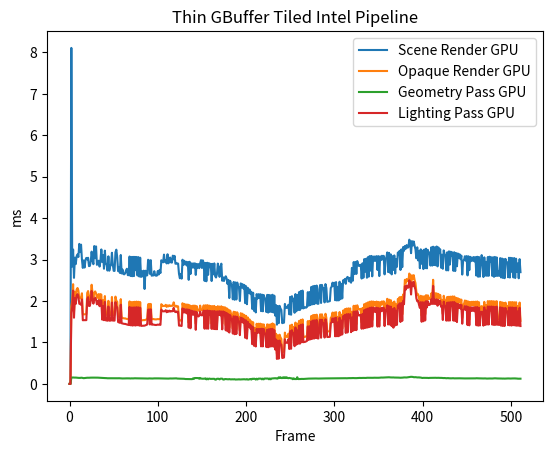

The script that saved this image:
import matplotlib.pyplot as plt
import numpy as np

Scene_Render_cpu = [
	0.000000,
	3.531400,
	0.518300,
	0.459100,
	1.210400,
	0.406400,
	0.449100,
	0.282300,
	0.641300,
	0.344500,
	0.447900,
	0.439800,
	0.391000,
	0.421400,
	0.384500,
	0.373900,
	0.269900,
	0.304100,
	0.387800,
	0.430100,
	0.390500,
	0.262400,
	0.278900,
	0.287200,
	0.256600,
	0.279300,
	0.371500,
	0.413800,
	0.268400,
	0.390000,
	0.261100,
	0.275900,
	0.395000,
	0.274600,
	0.330000,
	0.267300,
	0.318700,
	0.311400,
	0.407600,
	0.286000,
	0.248000,
	0.307800,
	0.415700,
	0.363700,
	0.391800,
	0.399900,
	0.261600,
	0.320300,
	0.396900,
	0.408500,
	0.280500,
	0.300000,
	0.401000,
	0.426700,
	0.378900,
	0.427400,
	0.431800,
	0.357500,
	0.402700,
	0.291800,
	0.301200,
	0.309200,
	0.298800,
	0.440300,
	0.449800,
	0.294300,
	0.400100,
	0.326500,
	0.267900,
	0.226200,
	0.265200,
	0.260100,
	0.272900,
	0.264800,
	0.260300,
	0.238900,
	0.222500,
	0.249200,
	0.243000,
	0.279400,
	0.417300,
	0.275000,
	0.293800,
	0.293900,
	0.494700,
	0.399500,
	0.294100,
	0.485900,
	0.346000,
	0.344000,
	0.307100,
	0.367600,
	0.368700,
	0.430000,
	0.389100,
	0.296700,
	0.285000,
	0.269400,
	0.303200,
	0.298500,
	0.279300,
	0.376300,
	0.352700,
	0.348400,
	0.495200,
	0.508000,
	0.370300,
	0.454800,
	0.494500,
	0.352300,
	0.312700,
	0.295600,
	0.307700,
	0.342900,
	0.273900,
	0.286600,
	0.306600,
	0.342000,
	0.296600,
	0.305200,
	0.295600,
	0.301000,
	0.321200,
	0.316100,
	0.312800,
	0.305600,
	0.307400,
	0.287200,
	0.273900,
	0.263800,
	0.234900,
	0.238300,
	0.231700,
	0.307800,
	0.244500,
	0.275600,
	0.235800,
	0.234800,
	0.240200,
	0.240900,
	0.232500,
	0.243700,
	0.225000,
	0.225000,
	0.214300,
	0.263400,
	0.273000,
	0.307300,
	0.261500,
	0.309700,
	0.272700,
	0.271000,
	0.259300,
	0.267800,
	0.257000,
	0.233000,
	0.245500,
	0.232900,
	0.217900,
	0.356100,
	0.290200,
	0.244600,
	0.241600,
	0.228000,
	0.241700,
	0.256000,
	0.263000,
	0.263100,
	0.241800,
	0.253100,
	0.247000,
	0.309400,
	0.249800,
	0.263000,
	0.249600,
	0.249400,
	0.247800,
	0.245900,
	0.225300,
	0.247400,
	0.238000,
	0.235800,
	0.254100,
	0.241500,
	0.299400,
	0.253500,
	0.271700,
	0.247000,
	0.251500,
	0.244700,
	0.254800,
	0.274900,
	0.259000,
	0.258800,
	0.241700,
	0.235400,
	0.240100,
	0.310900,
	0.260300,
	0.247500,
	0.242600,
	0.243700,
	0.219800,
	0.236400,
	0.263700,
	0.268700,
	0.234000,
	0.237600,
	0.256900,
	0.276400,
	0.274200,
	0.251200,
	0.273700,
	0.266700,
	0.248000,
	0.244300,
	0.253800,
	0.220300,
	0.214900,
	0.226400,
	0.220800,
	0.289000,
	0.267200,
	0.256300,
	0.238900,
	0.250300,
	0.246600,
	0.267600,
	0.259300,
	0.257700,
	0.261500,
	0.253900,
	0.243100,
	0.270700,
	0.297900,
	0.268700,
	0.234800,
	0.235900,
	0.255300,
	0.249900,
	0.261500,
	0.421900,
	0.440800,
	0.417400,
	0.274900,
	0.291200,
	0.315100,
	0.295500,
	0.413900,
	0.260800,
	0.283800,
	0.232100,
	0.225500,
	0.273700,
	0.370700,
	0.245400,
	0.241600,
	0.269800,
	0.307200,
	0.253100,
	0.263800,
	0.250800,
	0.295800,
	0.253000,
	0.259600,
	0.321200,
	0.448000,
	0.480100,
	0.327900,
	0.294400,
	0.347000,
	0.264900,
	0.291300,
	0.274300,
	0.294700,
	0.265000,
	0.255600,
	0.246500,
	0.256000,
	0.249800,
	0.267100,
	0.230400,
	0.322100,
	0.320200,
	0.266600,
	0.274000,
	0.274700,
	0.297200,
	0.288800,
	0.293700,
	0.269000,
	0.272100,
	0.301600,
	0.263500,
	0.317700,
	0.282900,
	0.291300,
	0.288100,
	0.248500,
	0.234300,
	0.277200,
	0.274000,
	0.270100,
	0.282600,
	0.255500,
	0.231800,
	0.255800,
	0.306100,
	0.332100,
	0.261100,
	0.266300,
	0.240200,
	0.255100,
	0.282400,
	0.263800,
	0.239300,
	0.219000,
	0.246000,
	0.255900,
	0.305400,
	0.277100,
	0.273700,
	0.252900,
	0.226800,
	0.226200,
	0.238800,
	0.229000,
	0.236900,
	0.256500,
	0.252200,
	0.254300,
	0.268900,
	0.276800,
	0.259200,
	0.256300,
	0.228900,
	0.232000,
	0.265400,
	0.250000,
	0.242000,
	0.251100,
	0.204500,
	0.241700,
	0.232500,
	0.300500,
	0.309100,
	0.252800,
	0.248800,
	0.255700,
	0.233600,
	0.222600,
	0.244000,
	0.246000,
	0.224000,
	0.242300,
	0.250800,
	0.238000,
	0.291300,
	0.306600,
	0.329400,
	0.266100,
	0.243700,
	0.265000,
	0.251200,
	0.250600,
	0.242300,
	0.256400,
	0.249400,
	0.251900,
	0.248400,
	0.283300,
	0.236100,
	0.250100,
	0.243200,
	0.290100,
	0.260300,
	0.244200,
	0.250200,
	0.251000,
	0.234500,
	0.233600,
	0.229900,
	0.259300,
	0.294200,
	0.266400,
	0.270900,
	0.241800,
	0.222200,
	0.261800,
	0.251300,
	0.253900,
	0.256300,
	0.239500,
	0.239000,
	0.239900,
	0.254800,
	0.307700,
	0.266000,
	0.286700,
	0.238500,
	0.264000,
	0.239600,
	0.252200,
	0.243500,
	0.245200,
	0.256300,
	0.242700,
	0.238000,
	0.317900,
	0.264900,
	0.256600,
	0.234200,
	0.242900,
	0.210700,
	0.483800,
	0.247600,
	0.241700,
	0.238100,
	0.254900,
	0.237800,
	0.240000,
	0.276400,
	0.303200,
	0.263400,
	0.238800,
	0.263500,
	0.261500,
	0.250800,
	0.267800,
	0.261900,
	0.270000,
	0.216400,
	0.253200,
	0.313000,
	0.270900,
	0.278800,
	0.232600,
	0.235200,
	0.251700,
	0.227300,
	0.235500,
	0.243100,
	0.250200,
	0.237100,
	0.240900,
	0.238400,
	0.287800,
	0.272400,
	0.248800,
	0.270200,
	0.237200,
	0.269700,
	0.252800,
	0.242000,
	0.227500,
	0.245100,
	0.237700,
	0.239000,
	0.220300,
	0.306900,
	0.272800,
	0.272300,
	0.247200,
	0.247500,
	0.261000,
	0.279900,
	0.264800,
	0.259200,
	0.265700,
	0.260300,
	0.253600,
	0.286600,
	0.313800,
	0.267400,
	0.270000,
	0.247300,
	0.244500,
	0.237900,
	0.237800,
	0.256300,
	0.242700,
	0.249500,
	0.232100,
	0.319600,
	0.282400,
	0.275700,
	0.295500,
	0.299700,
	0.296200,
	0.298100,
	0.282000,
	0.285000,
	0.259500,
	0.274200,
	0.287700,
	0.275700,
	0.311900,
	0.253800,
	0.250200,
	0.233200,
	0.235700,
	0.233000,
	0.230000,
	0.261900,
	0.238700,
	0.251400,
	0.260000,
	0.219100,
	0.274300,
	0.275300,
	0.264800,
	0.241700,
	]
Scene_Render_gpu = [
	0.000000,
	0.000000,
	8.109568,
	2.833856,
	3.243392,
	2.560352,
	3.046464,
	2.891872,
	3.081472,
	3.125792,
	3.063904,
	3.379776,
	3.181952,
	3.361184,
	3.005280,
	2.800608,
	2.980768,
	2.808672,
	2.987456,
	3.041472,
	3.005184,
	3.044576,
	2.842464,
	2.849920,
	2.954528,
	3.192672,
	2.993824,
	2.889440,
	3.327392,
	3.034240,
	3.318368,
	2.874592,
	2.949600,
	2.973920,
	2.832224,
	2.968768,
	3.245952,
	2.942944,
	3.113248,
	2.779872,
	3.216352,
	2.915392,
	2.873344,
	2.736416,
	3.079680,
	2.732832,
	2.834848,
	2.877984,
	3.165408,
	2.875136,
	2.729312,
	2.726944,
	3.178368,
	3.240672,
	3.054976,
	2.722368,
	2.808448,
	2.680032,
	3.112032,
	2.666272,
	2.761280,
	2.651872,
	2.645472,
	2.670752,
	2.741376,
	2.779648,
	2.625952,
	2.625088,
	3.074880,
	2.604512,
	3.064512,
	2.599584,
	3.066624,
	2.603104,
	3.065888,
	2.745504,
	3.064288,
	2.615904,
	3.060640,
	2.591840,
	3.047072,
	2.581984,
	2.720192,
	2.594432,
	2.733184,
	2.291200,
	2.731488,
	2.619584,
	2.620832,
	2.996608,
	2.978656,
	2.657504,
	2.987168,
	2.611840,
	2.619008,
	2.617600,
	2.721216,
	2.621152,
	2.612032,
	2.615488,
	2.726816,
	2.639296,
	2.752320,
	2.676416,
	2.985056,
	2.952256,
	2.934560,
	3.120864,
	2.944768,
	2.982336,
	2.907968,
	3.129408,
	2.910336,
	2.955136,
	3.050944,
	2.932448,
	2.928448,
	3.096512,
	3.008608,
	3.090944,
	2.900064,
	2.919200,
	2.899040,
	2.905120,
	2.657792,
	2.549152,
	2.655488,
	2.541856,
	2.997568,
	2.876288,
	2.972064,
	2.881408,
	2.949728,
	2.854752,
	2.940864,
	2.511744,
	2.947744,
	2.652128,
	2.908704,
	2.805600,
	2.910560,
	2.804736,
	2.910848,
	2.631008,
	2.896128,
	2.803360,
	2.892672,
	2.793536,
	2.909856,
	2.988288,
	2.798944,
	2.982784,
	2.916800,
	2.486624,
	2.920160,
	2.477184,
	2.924512,
	2.632320,
	2.914272,
	2.816736,
	2.899584,
	2.483296,
	2.897824,
	2.643680,
	2.909344,
	2.598912,
	2.568896,
	2.648672,
	2.903744,
	2.817472,
	2.583616,
	2.811008,
	2.901824,
	2.490240,
	2.572416,
	2.484096,
	2.564960,
	2.597408,
	2.543072,
	2.411648,
	2.510560,
	2.072256,
	2.488288,
	2.394592,
	2.390784,
	2.042560,
	2.460640,
	2.031648,
	2.449088,
	2.038464,
	2.446176,
	2.355936,
	2.329472,
	2.000192,
	2.425888,
	2.329152,
	2.409024,
	2.303360,
	2.389408,
	1.950272,
	2.357920,
	1.923936,
	2.318688,
	2.201632,
	2.280608,
	2.167680,
	2.224768,
	1.810976,
	2.200512,
	1.764000,
	2.065120,
	1.725792,
	2.166688,
	2.060096,
	2.166080,
	2.080704,
	2.165728,
	1.757376,
	2.155712,
	1.753216,
	2.147392,
	2.078336,
	2.057504,
	1.735328,
	2.149376,
	1.721664,
	2.147776,
	1.740544,
	2.139328,
	1.737472,
	2.152256,
	1.723680,
	2.130272,
	1.650176,
	1.902240,
	1.430528,
	1.879328,
	1.466048,
	1.884672,
	1.820032,
	1.786208,
	1.466080,
	1.492544,
	1.478400,
	1.931104,
	1.832096,
	1.851840,
	1.841728,
	1.909632,
	1.679456,
	2.101888,
	1.669536,
	2.116864,
	2.020352,
	2.056448,
	1.716896,
	2.168320,
	1.753120,
	2.147680,
	1.784416,
	2.213920,
	1.782752,
	2.242016,
	1.821664,
	2.252352,
	1.822976,
	1.840288,
	1.850208,
	1.840224,
	1.855776,
	2.214080,
	1.888000,
	2.217984,
	1.903040,
	2.342272,
	1.920800,
	2.361120,
	1.925440,
	2.366048,
	1.944288,
	2.373728,
	1.934336,
	1.934688,
	2.285280,
	2.388032,
	1.953248,
	2.389920,
	2.303584,
	2.310432,
	1.967488,
	2.408448,
	2.314208,
	1.980800,
	1.986560,
	1.990240,
	1.999200,
	2.315232,
	2.344416,
	2.443776,
	2.361440,
	2.441984,
	2.020224,
	2.457792,
	2.012992,
	2.342944,
	2.016288,
	2.466240,
	2.044896,
	2.415680,
	2.064256,
	2.502080,
	2.451200,
	2.534016,
	2.416384,
	2.554016,
	2.583424,
	2.557472,
	2.471936,
	2.560416,
	2.443520,
	2.800512,
	2.490592,
	2.941248,
	2.653504,
	2.944160,
	2.654944,
	2.965888,
	2.889312,
	2.846432,
	2.873344,
	2.873952,
	2.543456,
	2.912192,
	2.562464,
	3.013728,
	2.709632,
	3.020224,
	2.562688,
	3.057696,
	2.587456,
	3.084992,
	2.733600,
	3.089152,
	2.597120,
	3.075360,
	2.966880,
	3.077536,
	2.969536,
	3.083488,
	2.748608,
	3.083776,
	2.603168,
	3.076096,
	2.989280,
	3.093408,
	3.003456,
	3.091712,
	2.644416,
	3.025152,
	3.048544,
	3.173568,
	2.699680,
	3.163776,
	2.684928,
	3.126592,
	2.643936,
	3.083520,
	2.750848,
	3.101312,
	2.665440,
	3.009888,
	2.827072,
	3.170848,
	3.110240,
	3.211456,
	2.750656,
	3.246624,
	2.817952,
	3.302496,
	3.211360,
	3.329984,
	3.262336,
	3.351424,
	3.287680,
	3.301120,
	3.482048,
	3.416128,
	3.155744,
	3.446688,
	3.342592,
	3.438464,
	3.335648,
	3.248512,
	3.032032,
	3.297312,
	2.982144,
	3.211808,
	2.792416,
	3.248320,
	2.900832,
	3.214848,
	2.771488,
	3.243136,
	2.794560,
	3.263904,
	2.790464,
	3.235392,
	3.148864,
	3.170304,
	2.856288,
	3.298336,
	2.856512,
	3.311904,
	2.868608,
	3.295808,
	2.864640,
	3.316672,
	2.836928,
	3.294496,
	3.157280,
	3.250816,
	2.804736,
	3.118912,
	2.779264,
	3.222624,
	3.133184,
	3.103584,
	2.741952,
	3.176864,
	2.739552,
	3.199744,
	2.880992,
	3.190336,
	3.096640,
	3.174400,
	2.729472,
	3.177216,
	2.724224,
	3.158528,
	2.839424,
	3.148000,
	3.036992,
	3.130432,
	3.010112,
	3.096320,
	2.639584,
	2.975168,
	2.984480,
	3.082080,
	2.973632,
	3.084864,
	2.619136,
	3.080864,
	2.745728,
	3.067072,
	2.962240,
	3.052384,
	2.973376,
	3.063424,
	2.955360,
	3.059744,
	2.614624,
	3.069408,
	2.586528,
	3.062016,
	2.590240,
	2.923040,
	3.108992,
	2.920448,
	2.580512,
	3.055200,
	2.614784,
	2.947136,
	2.608160,
	3.062112,
	2.609408,
	3.070400,
	2.957856,
	3.055520,
	2.607616,
	3.057664,
	2.584736,
	3.064960,
	2.603904,
	3.054240,
	2.607872,
	2.717536,
	2.607104,
	3.036128,
	2.569472,
	3.027680,
	2.559648,
	3.012256,
	2.551872,
	3.017312,
	2.922144,
	2.932000,
	2.574560,
	3.044832,
	2.567808,
	3.042784,
	2.707392,
	3.035808,
	2.569472,
	3.037184,
	2.556288,
	3.021536,
	2.700416,
	2.907296,
	2.549568,
	3.011488,
	2.697440,
	]
# Scene Render:
#	CPU TIME:	0.289954, 512
#	GPU TIME:	2.683750, 512
OPAQUE_cpu = [
	0.000000,
	0.085900,
	0.017400,
	0.017100,
	0.018300,
	0.016000,
	0.029300,
	0.018300,
	0.029200,
	0.027300,
	0.030800,
	0.029700,
	0.018800,
	0.030200,
	0.029000,
	0.019600,
	0.017600,
	0.019400,
	0.026900,
	0.026700,
	0.027800,
	0.017500,
	0.017200,
	0.017400,
	0.017700,
	0.024000,
	0.025400,
	0.028600,
	0.019100,
	0.027100,
	0.016900,
	0.017900,
	0.033900,
	0.019000,
	0.025700,
	0.018000,
	0.017400,
	0.018400,
	0.027100,
	0.022200,
	0.017100,
	0.025700,
	0.027500,
	0.028400,
	0.026600,
	0.026800,
	0.017600,
	0.018500,
	0.026700,
	0.025700,
	0.018600,
	0.017200,
	0.028100,
	0.027200,
	0.028200,
	0.029500,
	0.029200,
	0.030100,
	0.027400,
	0.019600,
	0.018400,
	0.017900,
	0.018900,
	0.028700,
	0.029100,
	0.018500,
	0.028700,
	0.020400,
	0.016200,
	0.015600,
	0.017600,
	0.016900,
	0.016800,
	0.018100,
	0.017100,
	0.015500,
	0.014600,
	0.016200,
	0.015600,
	0.018400,
	0.028300,
	0.019000,
	0.017800,
	0.018200,
	0.035500,
	0.027200,
	0.019800,
	0.032000,
	0.020400,
	0.020600,
	0.018100,
	0.020100,
	0.026500,
	0.031000,
	0.033800,
	0.019500,
	0.018300,
	0.017100,
	0.018600,
	0.019400,
	0.019300,
	0.020500,
	0.020700,
	0.023500,
	0.032400,
	0.034200,
	0.025200,
	0.028700,
	0.034200,
	0.020200,
	0.019800,
	0.018600,
	0.018500,
	0.018200,
	0.017400,
	0.018300,
	0.020600,
	0.021600,
	0.018700,
	0.020500,
	0.018700,
	0.019700,
	0.019600,
	0.021500,
	0.019800,
	0.019800,
	0.020600,
	0.018900,
	0.018200,
	0.017000,
	0.016400,
	0.015900,
	0.016000,
	0.019300,
	0.016500,
	0.021800,
	0.016300,
	0.016700,
	0.016000,
	0.016500,
	0.016000,
	0.015900,
	0.015700,
	0.015500,
	0.015400,
	0.017900,
	0.017400,
	0.020000,
	0.016400,
	0.020700,
	0.018000,
	0.019300,
	0.016600,
	0.016700,
	0.016900,
	0.015600,
	0.015100,
	0.018800,
	0.015500,
	0.021200,
	0.017200,
	0.015500,
	0.016700,
	0.015600,
	0.015800,
	0.016400,
	0.017800,
	0.016400,
	0.016700,
	0.016100,
	0.017200,
	0.020200,
	0.016700,
	0.017700,
	0.017000,
	0.016900,
	0.016700,
	0.016800,
	0.014500,
	0.016400,
	0.016700,
	0.016500,
	0.015800,
	0.017000,
	0.017100,
	0.016800,
	0.017100,
	0.017100,
	0.016900,
	0.016900,
	0.016100,
	0.017600,
	0.017600,
	0.017800,
	0.016200,
	0.016100,
	0.018100,
	0.017600,
	0.017800,
	0.016700,
	0.017000,
	0.015900,
	0.014700,
	0.016000,
	0.016800,
	0.017000,
	0.016200,
	0.015400,
	0.017300,
	0.017700,
	0.016900,
	0.016000,
	0.016700,
	0.016900,
	0.016300,
	0.017700,
	0.016300,
	0.015300,
	0.015300,
	0.015500,
	0.015000,
	0.019100,
	0.019500,
	0.015900,
	0.016200,
	0.016100,
	0.015700,
	0.016000,
	0.017300,
	0.018000,
	0.016900,
	0.016300,
	0.016500,
	0.018600,
	0.020600,
	0.016800,
	0.016100,
	0.016200,
	0.016100,
	0.016600,
	0.018200,
	0.030900,
	0.030300,
	0.029800,
	0.018000,
	0.019100,
	0.017800,
	0.020100,
	0.026500,
	0.017500,
	0.017700,
	0.016100,
	0.015000,
	0.018300,
	0.026200,
	0.016300,
	0.015900,
	0.016400,
	0.017800,
	0.016900,
	0.017500,
	0.016400,
	0.018600,
	0.016800,
	0.017700,
	0.021200,
	0.032500,
	0.029500,
	0.018500,
	0.017700,
	0.020800,
	0.017800,
	0.018100,
	0.017400,
	0.018800,
	0.017200,
	0.016600,
	0.017100,
	0.016300,
	0.017000,
	0.017200,
	0.015600,
	0.020300,
	0.019200,
	0.017300,
	0.017500,
	0.017000,
	0.017900,
	0.019400,
	0.019600,
	0.018600,
	0.017300,
	0.019800,
	0.017200,
	0.019600,
	0.017600,
	0.019200,
	0.019400,
	0.016300,
	0.015800,
	0.018600,
	0.018600,
	0.018000,
	0.018000,
	0.017100,
	0.016100,
	0.016200,
	0.020900,
	0.020200,
	0.017500,
	0.016600,
	0.016600,
	0.017000,
	0.018000,
	0.017300,
	0.015900,
	0.015500,
	0.016800,
	0.017100,
	0.022300,
	0.018600,
	0.018400,
	0.016600,
	0.015500,
	0.016500,
	0.015400,
	0.015100,
	0.016400,
	0.018500,
	0.016400,
	0.017400,
	0.017000,
	0.018500,
	0.017500,
	0.016800,
	0.016500,
	0.015500,
	0.016300,
	0.017000,
	0.017600,
	0.016300,
	0.014400,
	0.015900,
	0.015800,
	0.020400,
	0.020700,
	0.016800,
	0.016700,
	0.016400,
	0.016300,
	0.016300,
	0.016500,
	0.015800,
	0.015800,
	0.016600,
	0.016000,
	0.015900,
	0.018200,
	0.020500,
	0.020300,
	0.016700,
	0.015600,
	0.017000,
	0.017600,
	0.016400,
	0.015900,
	0.016200,
	0.017200,
	0.017000,
	0.016700,
	0.018000,
	0.017300,
	0.016800,
	0.016900,
	0.026400,
	0.017600,
	0.016300,
	0.017500,
	0.016000,
	0.016000,
	0.016000,
	0.015600,
	0.016400,
	0.018600,
	0.016700,
	0.017100,
	0.016000,
	0.015000,
	0.016700,
	0.015900,
	0.017200,
	0.018300,
	0.016300,
	0.015700,
	0.016800,
	0.017000,
	0.020300,
	0.016500,
	0.017700,
	0.016500,
	0.017700,
	0.017200,
	0.017200,
	0.016800,
	0.016400,
	0.016600,
	0.016900,
	0.017000,
	0.020200,
	0.017200,
	0.016800,
	0.015800,
	0.015700,
	0.014300,
	0.079900,
	0.016400,
	0.016300,
	0.016400,
	0.016500,
	0.015600,
	0.016000,
	0.018400,
	0.018500,
	0.016300,
	0.017200,
	0.017500,
	0.017300,
	0.017400,
	0.017400,
	0.018000,
	0.017800,
	0.015800,
	0.017600,
	0.018100,
	0.017200,
	0.018500,
	0.015400,
	0.016300,
	0.016700,
	0.015600,
	0.016200,
	0.016100,
	0.015700,
	0.016900,
	0.017500,
	0.016300,
	0.017200,
	0.018800,
	0.016700,
	0.017300,
	0.015900,
	0.018100,
	0.016800,
	0.015900,
	0.015400,
	0.017600,
	0.016400,
	0.015800,
	0.015300,
	0.019400,
	0.017000,
	0.017900,
	0.017400,
	0.016800,
	0.017300,
	0.018800,
	0.017800,
	0.016700,
	0.017800,
	0.016900,
	0.017300,
	0.018600,
	0.018100,
	0.017000,
	0.017400,
	0.016900,
	0.016900,
	0.016100,
	0.016400,
	0.016700,
	0.016200,
	0.016800,
	0.015300,
	0.020600,
	0.018100,
	0.017300,
	0.018500,
	0.018400,
	0.019800,
	0.020100,
	0.017100,
	0.017300,
	0.017000,
	0.017800,
	0.017600,
	0.019100,
	0.017200,
	0.017100,
	0.016500,
	0.016100,
	0.016000,
	0.016000,
	0.014700,
	0.016300,
	0.016100,
	0.016400,
	0.017100,
	0.016200,
	0.017000,
	0.018900,
	0.017200,
	0.016700,
	]
OPAQUE_gpu = [
	0.000000,
	0.000000,
	1.867424,
	2.014752,
	2.407296,
	1.750912,
	2.224096,
	2.084608,
	2.279104,
	2.314944,
	2.255552,
	2.080736,
	2.073344,
	2.058560,
	2.187520,
	1.678656,
	1.677888,
	1.680224,
	1.684320,
	1.685696,
	2.196576,
	2.241952,
	2.029824,
	2.035648,
	2.154336,
	2.393792,
	2.197120,
	2.089120,
	2.195104,
	2.232704,
	2.189152,
	2.073312,
	2.142112,
	2.167936,
	2.024960,
	2.167328,
	2.154016,
	1.695520,
	2.019200,
	1.681376,
	2.120512,
	1.675936,
	1.671008,
	1.661536,
	2.005920,
	1.664224,
	1.664736,
	1.666240,
	2.099040,
	1.665248,
	1.665600,
	1.662816,
	2.107008,
	2.006240,
	1.985088,
	1.629824,
	1.623200,
	1.611168,
	2.046560,
	1.598464,
	1.590880,
	1.586720,
	1.580640,
	1.582336,
	1.573280,
	1.568896,
	1.563392,
	1.555616,
	1.992160,
	1.546496,
	1.975936,
	1.540352,
	1.978464,
	1.546144,
	1.983232,
	1.543200,
	1.986624,
	1.551200,
	1.982720,
	1.541600,
	1.975008,
	1.535840,
	1.535904,
	1.536896,
	1.541344,
	1.539872,
	1.546016,
	1.554848,
	1.564352,
	1.918592,
	1.931104,
	1.566304,
	1.930880,
	1.564448,
	1.561344,
	1.566528,
	1.560576,
	1.557952,
	1.556640,
	1.562400,
	1.565440,
	1.562208,
	1.564000,
	1.556544,
	1.925024,
	1.892672,
	1.881536,
	1.881376,
	1.883488,
	1.908768,
	1.859648,
	1.894528,
	1.870208,
	1.900128,
	1.878112,
	1.889856,
	1.882688,
	1.889824,
	1.969312,
	1.884896,
	1.868896,
	1.885248,
	1.857600,
	1.871712,
	1.533600,
	1.533184,
	1.530592,
	1.521184,
	1.947072,
	1.849984,
	1.931680,
	1.837184,
	1.919328,
	1.818240,
	1.915104,
	1.475360,
	1.901376,
	1.459168,
	1.881088,
	1.787072,
	1.891488,
	1.787744,
	1.890432,
	1.449216,
	1.879104,
	1.784320,
	1.768064,
	1.769312,
	1.890656,
	1.792384,
	1.779584,
	1.793088,
	1.895840,
	1.460160,
	1.898144,
	1.445664,
	1.901504,
	1.442816,
	1.892256,
	1.795264,
	1.880480,
	1.451104,
	1.877920,
	1.449728,
	1.882240,
	1.425408,
	1.853536,
	1.444640,
	1.876448,
	1.790080,
	1.866976,
	1.781088,
	1.873664,
	1.443456,
	1.855424,
	1.766944,
	1.850400,
	1.411136,
	1.827552,
	1.383808,
	1.794976,
	1.357536,
	1.770464,
	1.673760,
	1.670720,
	1.325696,
	1.742912,
	1.312640,
	1.733568,
	1.312576,
	1.727584,
	1.634656,
	1.613248,
	1.284800,
	1.707616,
	1.612256,
	1.694752,
	1.584192,
	1.666144,
	1.223424,
	1.642880,
	1.210080,
	1.603744,
	1.484192,
	1.557216,
	1.453920,
	1.511424,
	1.083744,
	1.488960,
	1.048224,
	1.352000,
	1.009216,
	1.452160,
	1.336864,
	1.453664,
	1.363616,
	1.454944,
	1.034400,
	1.443360,
	1.034656,
	1.436192,
	1.362400,
	1.342400,
	1.019552,
	1.438656,
	1.015360,
	1.432960,
	1.030176,
	1.437664,
	1.038720,
	1.460224,
	1.033216,
	1.436128,
	0.965952,
	1.210624,
	0.731552,
	1.174592,
	0.768672,
	1.188448,
	1.121408,
	1.089184,
	0.765760,
	0.791296,
	0.779648,
	1.238400,
	1.133376,
	1.155488,
	1.139968,
	1.212544,
	0.987264,
	1.414016,
	0.983296,
	1.430048,
	1.332064,
	1.366496,
	1.027200,
	1.480672,
	1.062720,
	1.454240,
	1.089280,
	1.520224,
	1.090176,
	1.546336,
	1.124608,
	1.557312,
	1.125952,
	1.134976,
	1.136896,
	1.149536,
	1.162144,
	1.516032,
	1.189024,
	1.521632,
	1.205312,
	1.641664,
	1.220192,
	1.663232,
	1.225952,
	1.665824,
	1.239712,
	1.671488,
	1.230784,
	1.226464,
	1.573376,
	1.679072,
	1.245440,
	1.680768,
	1.590336,
	1.594144,
	1.252512,
	1.693152,
	1.596512,
	1.267264,
	1.267776,
	1.270304,
	1.269856,
	1.596000,
	1.621024,
	1.722464,
	1.630880,
	1.722400,
	1.285760,
	1.732800,
	1.286272,
	1.617760,
	1.288096,
	1.735712,
	1.311648,
	1.670848,
	1.330944,
	1.771264,
	1.706720,
	1.804032,
	1.367712,
	1.819040,
	1.379360,
	1.823744,
	1.737120,
	1.822688,
	1.390368,
	1.742208,
	1.421664,
	1.886176,
	1.438432,
	1.887744,
	1.437632,
	1.897952,
	1.819136,
	1.793600,
	1.806944,
	1.811904,
	1.476832,
	1.834432,
	1.481440,
	1.926816,
	1.495424,
	1.945760,
	1.505280,
	1.965600,
	1.515680,
	1.982976,
	1.527808,
	1.991488,
	1.534144,
	1.988928,
	1.887648,
	1.979136,
	1.885024,
	1.986816,
	1.533024,
	1.978368,
	1.535488,
	1.974016,
	1.905920,
	1.992576,
	1.919104,
	1.993664,
	1.554560,
	1.934368,
	1.940352,
	2.054272,
	1.594784,
	2.035744,
	1.590848,
	2.021696,
	1.550720,
	1.961952,
	1.513920,
	1.987904,
	1.565312,
	1.920768,
	1.580640,
	2.051840,
	1.999904,
	2.093344,
	1.643744,
	2.101248,
	1.674752,
	2.157824,
	2.080128,
	2.512704,
	2.431136,
	2.533088,
	2.479808,
	2.488064,
	2.664768,
	2.610048,
	2.330272,
	2.621536,
	2.527680,
	2.625728,
	2.508544,
	2.433792,
	2.224960,
	2.151776,
	2.164448,
	2.068224,
	1.986368,
	2.127072,
	1.646464,
	2.114080,
	1.659680,
	2.116288,
	1.678976,
	2.142784,
	1.995168,
	2.139072,
	2.046784,
	2.054528,
	2.073056,
	2.188992,
	2.075808,
	2.513344,
	2.079648,
	2.193920,
	2.075872,
	2.186112,
	2.034528,
	2.173216,
	2.069728,
	2.148480,
	2.007456,
	2.024960,
	1.685088,
	2.127104,
	2.037504,
	2.016928,
	1.664032,
	2.099648,
	1.667872,
	2.103968,
	1.665888,
	2.106432,
	2.014816,
	2.111968,
	1.664352,
	2.110464,
	1.654528,
	2.076864,
	1.628672,
	2.068352,
	1.965472,
	2.048896,
	1.955392,
	2.034496,
	1.584640,
	1.911968,
	1.928704,
	2.014752,
	1.919744,
	2.005024,
	1.554432,
	1.988576,
	1.547680,
	1.976608,
	1.891328,
	1.983776,
	1.898720,
	1.984416,
	1.889504,
	1.984512,
	1.552992,
	1.990016,
	1.538048,
	1.971040,
	1.545440,
	1.863584,
	1.877088,
	1.866656,
	1.538208,
	1.980256,
	1.556928,
	1.901632,
	1.561184,
	1.998848,
	1.564384,
	1.997824,
	1.911264,
	1.998880,
	1.561184,
	1.996384,
	1.554912,
	1.990848,
	1.559008,
	1.996992,
	1.560544,
	1.561312,
	1.554624,
	1.980224,
	1.536416,
	1.970688,
	1.527200,
	1.958016,
	1.525344,
	1.961632,
	1.876352,
	1.876800,
	1.549760,
	1.975584,
	1.542400,
	1.974880,
	1.540800,
	1.975264,
	1.551008,
	1.970752,
	1.542048,
	1.971936,
	1.533568,
	1.877312,
	1.532128,
	1.964288,
	1.523264,
	]
# OPAQUE:
#	CPU TIME:	0.018792, 512
#	GPU TIME:	1.718567, 512
Geometry_Phase_cpu = [
	0.000000,
	0.038600,
	0.008000,
	0.008100,
	0.008700,
	0.007900,
	0.013600,
	0.008400,
	0.012700,
	0.014200,
	0.014900,
	0.013400,
	0.009100,
	0.013300,
	0.012700,
	0.009600,
	0.008200,
	0.009500,
	0.012400,
	0.012000,
	0.013300,
	0.008100,
	0.008200,
	0.008300,
	0.008100,
	0.011300,
	0.011700,
	0.013500,
	0.007600,
	0.013000,
	0.007900,
	0.008300,
	0.014000,
	0.009400,
	0.011900,
	0.008600,
	0.008300,
	0.008600,
	0.012400,
	0.008900,
	0.007700,
	0.011500,
	0.013200,
	0.012200,
	0.012400,
	0.012300,
	0.008100,
	0.008600,
	0.012400,
	0.012000,
	0.008400,
	0.008100,
	0.013500,
	0.012700,
	0.012900,
	0.013700,
	0.014100,
	0.013500,
	0.012800,
	0.009800,
	0.008400,
	0.008400,
	0.008100,
	0.013500,
	0.013300,
	0.008700,
	0.016500,
	0.009300,
	0.007700,
	0.007400,
	0.008400,
	0.007800,
	0.008100,
	0.008200,
	0.007700,
	0.007000,
	0.006900,
	0.007000,
	0.007200,
	0.008300,
	0.012500,
	0.008600,
	0.008200,
	0.008600,
	0.015500,
	0.012400,
	0.008500,
	0.014300,
	0.009600,
	0.009500,
	0.008500,
	0.009200,
	0.012700,
	0.014000,
	0.014600,
	0.009400,
	0.008800,
	0.008200,
	0.008600,
	0.008400,
	0.008500,
	0.009800,
	0.010000,
	0.010300,
	0.014400,
	0.015000,
	0.010100,
	0.013300,
	0.015200,
	0.009100,
	0.008400,
	0.008500,
	0.008400,
	0.008300,
	0.007600,
	0.007800,
	0.008800,
	0.009700,
	0.008700,
	0.011000,
	0.008400,
	0.008700,
	0.009000,
	0.010000,
	0.008900,
	0.008300,
	0.009100,
	0.008800,
	0.007700,
	0.007700,
	0.007800,
	0.007200,
	0.007100,
	0.008700,
	0.007400,
	0.008700,
	0.007600,
	0.008100,
	0.007100,
	0.007500,
	0.007600,
	0.007200,
	0.007100,
	0.007300,
	0.007300,
	0.008600,
	0.008200,
	0.009000,
	0.008000,
	0.009100,
	0.008800,
	0.008400,
	0.007500,
	0.008100,
	0.007500,
	0.007500,
	0.007200,
	0.010200,
	0.007300,
	0.009900,
	0.007800,
	0.007400,
	0.007600,
	0.007000,
	0.007200,
	0.007500,
	0.007600,
	0.007300,
	0.007400,
	0.007700,
	0.008100,
	0.008500,
	0.007700,
	0.008400,
	0.007400,
	0.008100,
	0.007800,
	0.007800,
	0.006800,
	0.007800,
	0.007800,
	0.007500,
	0.007700,
	0.007500,
	0.008300,
	0.008000,
	0.007800,
	0.008100,
	0.007500,
	0.008100,
	0.007500,
	0.008200,
	0.008300,
	0.008200,
	0.007300,
	0.007100,
	0.007700,
	0.008300,
	0.008400,
	0.007800,
	0.007900,
	0.007500,
	0.006900,
	0.007400,
	0.007700,
	0.007800,
	0.007100,
	0.007000,
	0.007900,
	0.008200,
	0.008000,
	0.007500,
	0.007400,
	0.007700,
	0.007700,
	0.008400,
	0.007000,
	0.007500,
	0.006800,
	0.007400,
	0.007000,
	0.009100,
	0.010200,
	0.007400,
	0.007500,
	0.007100,
	0.007300,
	0.007600,
	0.008200,
	0.008800,
	0.007900,
	0.007800,
	0.007900,
	0.008400,
	0.010900,
	0.007700,
	0.007100,
	0.007700,
	0.007600,
	0.008000,
	0.009100,
	0.015400,
	0.015400,
	0.013700,
	0.008500,
	0.009500,
	0.008300,
	0.009700,
	0.013100,
	0.008100,
	0.008100,
	0.007600,
	0.007100,
	0.008600,
	0.011700,
	0.007600,
	0.007200,
	0.007400,
	0.008500,
	0.007600,
	0.008100,
	0.007600,
	0.008500,
	0.008200,
	0.007600,
	0.011200,
	0.016200,
	0.013100,
	0.007700,
	0.008300,
	0.009400,
	0.008500,
	0.008200,
	0.007500,
	0.008100,
	0.007600,
	0.007300,
	0.007100,
	0.007300,
	0.007400,
	0.007700,
	0.007500,
	0.008700,
	0.008500,
	0.007900,
	0.008300,
	0.008000,
	0.008400,
	0.008800,
	0.008300,
	0.008400,
	0.008000,
	0.008200,
	0.008100,
	0.009200,
	0.008800,
	0.008700,
	0.009300,
	0.007400,
	0.007700,
	0.008600,
	0.008600,
	0.008100,
	0.008800,
	0.007900,
	0.007600,
	0.007100,
	0.009600,
	0.008600,
	0.008100,
	0.008000,
	0.007200,
	0.007600,
	0.008100,
	0.008000,
	0.007300,
	0.007000,
	0.007900,
	0.007700,
	0.009300,
	0.009100,
	0.008500,
	0.007200,
	0.007400,
	0.007500,
	0.007000,
	0.007100,
	0.007200,
	0.009600,
	0.007900,
	0.007700,
	0.008100,
	0.008800,
	0.007800,
	0.007600,
	0.007300,
	0.006700,
	0.007200,
	0.007300,
	0.008700,
	0.007500,
	0.006600,
	0.007500,
	0.007500,
	0.009200,
	0.011100,
	0.007900,
	0.008400,
	0.007800,
	0.007600,
	0.007600,
	0.007600,
	0.007500,
	0.007300,
	0.007700,
	0.007200,
	0.007300,
	0.008500,
	0.009400,
	0.008400,
	0.008000,
	0.007500,
	0.007600,
	0.007300,
	0.007200,
	0.007400,
	0.007400,
	0.007800,
	0.008000,
	0.007300,
	0.008200,
	0.007900,
	0.008000,
	0.007700,
	0.015900,
	0.008100,
	0.007200,
	0.008000,
	0.007500,
	0.007000,
	0.007400,
	0.007100,
	0.007500,
	0.008400,
	0.008100,
	0.007300,
	0.007400,
	0.006800,
	0.007900,
	0.007100,
	0.008100,
	0.008500,
	0.007800,
	0.007000,
	0.008100,
	0.007700,
	0.008800,
	0.007300,
	0.007900,
	0.007500,
	0.008200,
	0.007700,
	0.008400,
	0.008100,
	0.007600,
	0.007700,
	0.007900,
	0.007900,
	0.008800,
	0.007900,
	0.007300,
	0.007000,
	0.007100,
	0.006600,
	0.037300,
	0.007600,
	0.007200,
	0.007700,
	0.008100,
	0.007000,
	0.007000,
	0.008500,
	0.008500,
	0.007400,
	0.007500,
	0.007900,
	0.008100,
	0.007700,
	0.008100,
	0.008700,
	0.008100,
	0.007300,
	0.008000,
	0.008500,
	0.008000,
	0.008300,
	0.007200,
	0.007600,
	0.007400,
	0.007200,
	0.007000,
	0.007100,
	0.007000,
	0.007800,
	0.007100,
	0.007500,
	0.008100,
	0.009000,
	0.007900,
	0.007800,
	0.007700,
	0.008300,
	0.007500,
	0.007600,
	0.007200,
	0.008800,
	0.007200,
	0.007600,
	0.007100,
	0.009100,
	0.008100,
	0.007500,
	0.008400,
	0.008100,
	0.008000,
	0.007900,
	0.008200,
	0.007800,
	0.007600,
	0.008100,
	0.008000,
	0.008600,
	0.008000,
	0.007900,
	0.007600,
	0.007700,
	0.008000,
	0.007300,
	0.007500,
	0.007800,
	0.007600,
	0.007500,
	0.007100,
	0.009500,
	0.007900,
	0.008300,
	0.008500,
	0.008400,
	0.009500,
	0.008900,
	0.007700,
	0.007600,
	0.007700,
	0.008300,
	0.007800,
	0.009100,
	0.007900,
	0.007900,
	0.007700,
	0.007300,
	0.007500,
	0.007300,
	0.006700,
	0.007300,
	0.007100,
	0.007400,
	0.007500,
	0.007700,
	0.008200,
	0.009000,
	0.007800,
	0.007900,
	]
Geometry_Phase_gpu = [
	0.000000,
	0.000000,
	0.153120,
	0.155424,
	0.155040,
	0.153024,
	0.152224,
	0.152992,
	0.150208,
	0.148832,
	0.146400,
	0.145856,
	0.145088,
	0.149472,
	0.148384,
	0.142432,
	0.138912,
	0.141504,
	0.143744,
	0.146720,
	0.149152,
	0.147776,
	0.148800,
	0.151296,
	0.151424,
	0.150912,
	0.150496,
	0.152000,
	0.152352,
	0.153888,
	0.154016,
	0.152640,
	0.151264,
	0.149248,
	0.148768,
	0.148352,
	0.146144,
	0.144608,
	0.142496,
	0.143136,
	0.141344,
	0.141376,
	0.139456,
	0.136608,
	0.137440,
	0.138016,
	0.136960,
	0.136608,
	0.134944,
	0.137024,
	0.136096,
	0.135296,
	0.134752,
	0.136640,
	0.135840,
	0.136352,
	0.137536,
	0.135584,
	0.135072,
	0.134208,
	0.131904,
	0.133088,
	0.131968,
	0.133280,
	0.132832,
	0.134496,
	0.134688,
	0.133920,
	0.133920,
	0.131616,
	0.133984,
	0.132544,
	0.133024,
	0.135456,
	0.136320,
	0.134528,
	0.134848,
	0.134784,
	0.135328,
	0.135520,
	0.134368,
	0.134560,
	0.132960,
	0.133376,
	0.133088,
	0.133216,
	0.131648,
	0.130720,
	0.130144,
	0.129760,
	0.133248,
	0.132064,
	0.130944,
	0.131456,
	0.130400,
	0.133280,
	0.133792,
	0.134208,
	0.135072,
	0.135840,
	0.133888,
	0.133632,
	0.133152,
	0.131904,
	0.132032,
	0.132256,
	0.129632,
	0.128160,
	0.129856,
	0.129408,
	0.129216,
	0.128992,
	0.128608,
	0.130752,
	0.131904,
	0.130944,
	0.130912,
	0.132000,
	0.131456,
	0.133184,
	0.135232,
	0.134720,
	0.129600,
	0.127936,
	0.126176,
	0.126656,
	0.125824,
	0.124064,
	0.124704,
	0.122528,
	0.123488,
	0.118464,
	0.118240,
	0.119008,
	0.118944,
	0.117504,
	0.115456,
	0.115840,
	0.115488,
	0.115424,
	0.134016,
	0.123072,
	0.142464,
	0.142624,
	0.141632,
	0.141504,
	0.139808,
	0.125088,
	0.143104,
	0.129024,
	0.125728,
	0.124640,
	0.126496,
	0.127520,
	0.133824,
	0.110240,
	0.129344,
	0.111232,
	0.129120,
	0.125632,
	0.121312,
	0.122432,
	0.121760,
	0.122208,
	0.123712,
	0.103424,
	0.104960,
	0.124416,
	0.125216,
	0.124128,
	0.109152,
	0.126528,
	0.126464,
	0.126624,
	0.106208,
	0.105184,
	0.117440,
	0.117312,
	0.114368,
	0.112800,
	0.111552,
	0.116800,
	0.111392,
	0.109376,
	0.111648,
	0.109920,
	0.110528,
	0.113248,
	0.105792,
	0.107808,
	0.108224,
	0.108032,
	0.112384,
	0.107328,
	0.108736,
	0.110560,
	0.110656,
	0.114624,
	0.113376,
	0.109504,
	0.109088,
	0.116000,
	0.105408,
	0.105984,
	0.114208,
	0.119456,
	0.105536,
	0.124608,
	0.119040,
	0.126432,
	0.122240,
	0.105056,
	0.125952,
	0.108064,
	0.127360,
	0.127424,
	0.127136,
	0.127584,
	0.110368,
	0.128448,
	0.110208,
	0.130912,
	0.129280,
	0.129504,
	0.130208,
	0.130016,
	0.111456,
	0.132032,
	0.111584,
	0.131520,
	0.131584,
	0.133792,
	0.137184,
	0.134944,
	0.139072,
	0.128992,
	0.131136,
	0.159296,
	0.142176,
	0.161376,
	0.142368,
	0.140384,
	0.160384,
	0.142368,
	0.160576,
	0.142496,
	0.160352,
	0.141888,
	0.137728,
	0.144928,
	0.139904,
	0.134912,
	0.134272,
	0.113312,
	0.136128,
	0.116896,
	0.118208,
	0.116736,
	0.161440,
	0.118208,
	0.116960,
	0.119424,
	0.118592,
	0.121376,
	0.119936,
	0.119712,
	0.121504,
	0.121472,
	0.123328,
	0.125280,
	0.128416,
	0.128448,
	0.129056,
	0.129856,
	0.131328,
	0.131264,
	0.132352,
	0.132288,
	0.131840,
	0.131520,
	0.130432,
	0.130848,
	0.129568,
	0.130304,
	0.131104,
	0.130880,
	0.131904,
	0.132032,
	0.133760,
	0.133408,
	0.133056,
	0.133312,
	0.135200,
	0.134720,
	0.134624,
	0.133888,
	0.134720,
	0.135712,
	0.136288,
	0.136352,
	0.136256,
	0.135776,
	0.134464,
	0.135808,
	0.135040,
	0.136288,
	0.136064,
	0.136896,
	0.139328,
	0.136480,
	0.136896,
	0.136480,
	0.137536,
	0.137920,
	0.136320,
	0.137888,
	0.138016,
	0.140224,
	0.139104,
	0.140928,
	0.139904,
	0.142400,
	0.140352,
	0.140064,
	0.139648,
	0.139712,
	0.141952,
	0.142656,
	0.143744,
	0.145152,
	0.143040,
	0.144256,
	0.146208,
	0.145152,
	0.144576,
	0.145088,
	0.144224,
	0.148320,
	0.148096,
	0.147424,
	0.147936,
	0.146656,
	0.148000,
	0.146912,
	0.147392,
	0.149568,
	0.148896,
	0.147584,
	0.148640,
	0.149792,
	0.148544,
	0.149280,
	0.151008,
	0.153952,
	0.152800,
	0.153312,
	0.154848,
	0.157856,
	0.157856,
	0.159648,
	0.158752,
	0.159488,
	0.160672,
	0.157568,
	0.156544,
	0.155200,
	0.155616,
	0.156896,
	0.154048,
	0.154112,
	0.152832,
	0.154816,
	0.155456,
	0.152064,
	0.149920,
	0.149120,
	0.149792,
	0.152960,
	0.153312,
	0.156992,
	0.155776,
	0.156768,
	0.155584,
	0.158624,
	0.162048,
	0.162976,
	0.168960,
	0.171904,
	0.169824,
	0.168448,
	0.162144,
	0.161312,
	0.163168,
	0.159136,
	0.156992,
	0.156032,
	0.158784,
	0.153216,
	0.154240,
	0.147104,
	0.143840,
	0.146656,
	0.146560,
	0.146304,
	0.145632,
	0.147072,
	0.145120,
	0.142464,
	0.145696,
	0.146144,
	0.145248,
	0.144864,
	0.147968,
	0.149248,
	0.150912,
	0.147968,
	0.146048,
	0.147040,
	0.147680,
	0.145984,
	0.145120,
	0.146016,
	0.143424,
	0.142304,
	0.140800,
	0.142656,
	0.140160,
	0.136960,
	0.138112,
	0.140544,
	0.135840,
	0.137120,
	0.134592,
	0.136416,
	0.136928,
	0.137216,
	0.134432,
	0.135072,
	0.135488,
	0.136224,
	0.136608,
	0.134976,
	0.135872,
	0.134944,
	0.131936,
	0.131584,
	0.132640,
	0.132832,
	0.132608,
	0.132736,
	0.134016,
	0.134400,
	0.134432,
	0.134048,
	0.134432,
	0.133152,
	0.133888,
	0.135616,
	0.134560,
	0.135808,
	0.134112,
	0.137056,
	0.135360,
	0.132064,
	0.134272,
	0.135104,
	0.133440,
	0.132000,
	0.131808,
	0.131712,
	0.132128,
	0.133312,
	0.129952,
	0.128992,
	0.130208,
	0.130624,
	0.131456,
	0.130912,
	0.131072,
	0.130560,
	0.132672,
	0.133184,
	0.135936,
	0.133856,
	0.132512,
	0.131968,
	0.131872,
	0.132032,
	0.132704,
	0.131872,
	0.129856,
	0.128448,
	0.129920,
	0.127840,
	0.129152,
	0.128288,
	0.129440,
	0.132224,
	0.131040,
	0.130272,
	0.129920,
	0.132384,
	0.132256,
	0.133184,
	0.134656,
	0.132864,
	0.130208,
	0.130464,
	0.126240,
	0.126464,
	0.126208,
	0.126304,
	]
# Geometry Phase:
#	CPU TIME:	0.008663, 512
#	GPU TIME:	0.134906, 512
Lighting_Phase_cpu = [
	0.000000,
	0.043500,
	0.008500,
	0.008300,
	0.008700,
	0.007500,
	0.014100,
	0.008400,
	0.015000,
	0.011700,
	0.014500,
	0.014400,
	0.008700,
	0.015500,
	0.014700,
	0.009000,
	0.008700,
	0.009100,
	0.013100,
	0.013300,
	0.012100,
	0.008400,
	0.008100,
	0.008400,
	0.008700,
	0.011600,
	0.012300,
	0.013700,
	0.008200,
	0.012700,
	0.008100,
	0.008700,
	0.018500,
	0.008700,
	0.012200,
	0.008600,
	0.008400,
	0.008500,
	0.012700,
	0.012400,
	0.008700,
	0.012900,
	0.013100,
	0.015000,
	0.012200,
	0.013000,
	0.009000,
	0.009100,
	0.012900,
	0.012300,
	0.009500,
	0.008200,
	0.013100,
	0.013200,
	0.013400,
	0.014400,
	0.013600,
	0.015100,
	0.012800,
	0.009000,
	0.009100,
	0.008600,
	0.009900,
	0.013700,
	0.014000,
	0.008900,
	0.010900,
	0.009700,
	0.007700,
	0.007500,
	0.008300,
	0.008300,
	0.007800,
	0.008800,
	0.008600,
	0.006900,
	0.007100,
	0.008500,
	0.007700,
	0.009300,
	0.014200,
	0.009200,
	0.008700,
	0.008700,
	0.018000,
	0.013600,
	0.010300,
	0.016000,
	0.009900,
	0.010000,
	0.008700,
	0.009400,
	0.012500,
	0.015400,
	0.017700,
	0.009100,
	0.008700,
	0.008200,
	0.008900,
	0.010200,
	0.010000,
	0.009900,
	0.009700,
	0.011900,
	0.016800,
	0.017100,
	0.014000,
	0.014000,
	0.017300,
	0.009900,
	0.010300,
	0.009200,
	0.009100,
	0.008600,
	0.008900,
	0.009700,
	0.011000,
	0.010600,
	0.008700,
	0.008600,
	0.009600,
	0.010100,
	0.009800,
	0.010500,
	0.009900,
	0.010600,
	0.010500,
	0.009300,
	0.009100,
	0.008500,
	0.007700,
	0.007800,
	0.007200,
	0.009000,
	0.008000,
	0.012200,
	0.008000,
	0.007800,
	0.008300,
	0.008100,
	0.007600,
	0.007200,
	0.007900,
	0.007500,
	0.007500,
	0.008400,
	0.008300,
	0.010000,
	0.007800,
	0.010500,
	0.008400,
	0.009600,
	0.008400,
	0.007700,
	0.008700,
	0.007400,
	0.007200,
	0.007800,
	0.007500,
	0.009900,
	0.008600,
	0.007400,
	0.008300,
	0.007400,
	0.007700,
	0.008300,
	0.009400,
	0.008300,
	0.008500,
	0.007500,
	0.008200,
	0.010700,
	0.008100,
	0.008600,
	0.008500,
	0.008100,
	0.008000,
	0.008300,
	0.007000,
	0.007900,
	0.008100,
	0.008200,
	0.007300,
	0.008600,
	0.007900,
	0.007900,
	0.008600,
	0.008000,
	0.008000,
	0.008000,
	0.007800,
	0.008600,
	0.007900,
	0.008800,
	0.008100,
	0.007800,
	0.009700,
	0.008400,
	0.008500,
	0.008200,
	0.008300,
	0.007600,
	0.007100,
	0.007700,
	0.008400,
	0.008400,
	0.008300,
	0.007500,
	0.008600,
	0.008300,
	0.007900,
	0.007800,
	0.008200,
	0.008500,
	0.007800,
	0.008500,
	0.008300,
	0.007000,
	0.007800,
	0.007400,
	0.007500,
	0.009100,
	0.008300,
	0.007600,
	0.008000,
	0.007700,
	0.007600,
	0.007700,
	0.008200,
	0.008400,
	0.008300,
	0.007800,
	0.007900,
	0.009400,
	0.008800,
	0.008400,
	0.007400,
	0.007400,
	0.007800,
	0.007800,
	0.008200,
	0.013700,
	0.013300,
	0.014500,
	0.008400,
	0.008700,
	0.008700,
	0.009600,
	0.012100,
	0.008600,
	0.008300,
	0.007600,
	0.007200,
	0.008900,
	0.013000,
	0.007900,
	0.007800,
	0.008300,
	0.008600,
	0.008600,
	0.008500,
	0.007900,
	0.008700,
	0.008000,
	0.008800,
	0.009200,
	0.014800,
	0.014900,
	0.010000,
	0.008600,
	0.010400,
	0.008600,
	0.008900,
	0.008900,
	0.009100,
	0.008300,
	0.008300,
	0.009100,
	0.007600,
	0.008700,
	0.008700,
	0.007300,
	0.010200,
	0.009700,
	0.008500,
	0.008300,
	0.008200,
	0.008500,
	0.009700,
	0.009700,
	0.008400,
	0.008500,
	0.010600,
	0.008200,
	0.009300,
	0.007900,
	0.009000,
	0.009100,
	0.008100,
	0.007300,
	0.009000,
	0.009000,
	0.009100,
	0.008200,
	0.007800,
	0.007800,
	0.008300,
	0.010200,
	0.010100,
	0.008600,
	0.007700,
	0.008600,
	0.008600,
	0.009100,
	0.008500,
	0.007800,
	0.007500,
	0.008000,
	0.008700,
	0.012200,
	0.008800,
	0.009200,
	0.008600,
	0.007200,
	0.007900,
	0.007200,
	0.007400,
	0.008100,
	0.008200,
	0.007700,
	0.008800,
	0.008000,
	0.008900,
	0.009000,
	0.008300,
	0.008000,
	0.007900,
	0.008400,
	0.009100,
	0.008200,
	0.008000,
	0.007000,
	0.007600,
	0.007500,
	0.010300,
	0.008800,
	0.008000,
	0.007400,
	0.008000,
	0.007900,
	0.007900,
	0.008200,
	0.007600,
	0.007700,
	0.008100,
	0.008000,
	0.007900,
	0.008800,
	0.010000,
	0.010800,
	0.007800,
	0.007300,
	0.008000,
	0.008900,
	0.008500,
	0.007700,
	0.007900,
	0.008500,
	0.008100,
	0.008200,
	0.008500,
	0.008500,
	0.008000,
	0.008400,
	0.009300,
	0.008500,
	0.008100,
	0.008600,
	0.007600,
	0.007800,
	0.007800,
	0.007600,
	0.008100,
	0.009100,
	0.007900,
	0.009000,
	0.007800,
	0.007500,
	0.007800,
	0.008000,
	0.008400,
	0.008500,
	0.007800,
	0.007800,
	0.008100,
	0.008400,
	0.010600,
	0.008200,
	0.008400,
	0.008300,
	0.008700,
	0.008700,
	0.008000,
	0.008000,
	0.008000,
	0.008000,
	0.008200,
	0.008200,
	0.010400,
	0.008600,
	0.008700,
	0.007800,
	0.007600,
	0.007000,
	0.037900,
	0.007900,
	0.008100,
	0.007800,
	0.007500,
	0.007800,
	0.007400,
	0.009000,
	0.009200,
	0.008200,
	0.008800,
	0.008700,
	0.008500,
	0.008900,
	0.008600,
	0.008400,
	0.008800,
	0.007900,
	0.008700,
	0.008500,
	0.008500,
	0.009200,
	0.007300,
	0.008000,
	0.008600,
	0.007600,
	0.008100,
	0.008300,
	0.007800,
	0.008200,
	0.009800,
	0.007900,
	0.008100,
	0.009100,
	0.008100,
	0.008700,
	0.007400,
	0.008300,
	0.008700,
	0.007200,
	0.007200,
	0.007900,
	0.008300,
	0.007400,
	0.007200,
	0.009300,
	0.008300,
	0.008900,
	0.008300,
	0.007600,
	0.008500,
	0.010200,
	0.008800,
	0.008200,
	0.009300,
	0.008000,
	0.008500,
	0.008800,
	0.009000,
	0.008400,
	0.009200,
	0.008400,
	0.008100,
	0.007600,
	0.008200,
	0.008000,
	0.007800,
	0.008500,
	0.007500,
	0.009800,
	0.009300,
	0.008300,
	0.008900,
	0.008800,
	0.009500,
	0.010100,
	0.008600,
	0.008800,
	0.008500,
	0.008600,
	0.009000,
	0.008900,
	0.008400,
	0.008500,
	0.008000,
	0.008000,
	0.007700,
	0.008000,
	0.007100,
	0.007800,
	0.008200,
	0.008200,
	0.008300,
	0.007700,
	0.008000,
	0.008800,
	0.008600,
	0.008000,
	]
Lighting_Phase_gpu = [
	0.000000,
	0.000000,
	1.714240,
	1.859296,
	2.252224,
	1.597856,
	2.071872,
	1.931616,
	2.128864,
	2.166112,
	2.109152,
	1.934880,
	1.928256,
	1.909056,
	2.039136,
	1.536192,
	1.538976,
	1.538656,
	1.540512,
	1.538944,
	2.047424,
	2.094176,
	1.881024,
	1.884320,
	2.002880,
	2.242880,
	2.046624,
	1.937120,
	2.042720,
	2.078784,
	2.035104,
	1.920640,
	1.990816,
	2.018688,
	1.876192,
	2.018976,
	2.007840,
	1.550912,
	1.876704,
	1.538208,
	1.979168,
	1.534560,
	1.531520,
	1.524928,
	1.868448,
	1.526176,
	1.527776,
	1.529568,
	1.964000,
	1.528192,
	1.529504,
	1.527488,
	1.972224,
	1.869568,
	1.849248,
	1.493376,
	1.485664,
	1.475552,
	1.911456,
	1.464256,
	1.458944,
	1.453632,
	1.448640,
	1.449056,
	1.440384,
	1.434400,
	1.428640,
	1.421696,
	1.858208,
	1.414880,
	1.841920,
	1.407744,
	1.845440,
	1.410688,
	1.846816,
	1.408672,
	1.851776,
	1.416352,
	1.847360,
	1.406048,
	1.840608,
	1.401248,
	1.402912,
	1.403520,
	1.408160,
	1.406656,
	1.414368,
	1.424096,
	1.434144,
	1.788832,
	1.797792,
	1.434240,
	1.799872,
	1.432960,
	1.430880,
	1.433248,
	1.426784,
	1.423744,
	1.421536,
	1.426528,
	1.431488,
	1.428576,
	1.430816,
	1.424576,
	1.792992,
	1.760416,
	1.751904,
	1.753216,
	1.753600,
	1.779360,
	1.730432,
	1.765504,
	1.741568,
	1.769344,
	1.746208,
	1.758912,
	1.751744,
	1.757824,
	1.837824,
	1.751712,
	1.733632,
	1.750528,
	1.727968,
	1.743712,
	1.407424,
	1.406528,
	1.404768,
	1.397120,
	1.822336,
	1.727456,
	1.808160,
	1.718720,
	1.801088,
	1.699200,
	1.796160,
	1.357824,
	1.785920,
	1.343328,
	1.765568,
	1.671616,
	1.757440,
	1.664672,
	1.747968,
	1.306560,
	1.737440,
	1.642816,
	1.628224,
	1.644224,
	1.747520,
	1.663328,
	1.653792,
	1.668448,
	1.769344,
	1.332640,
	1.764288,
	1.335424,
	1.772160,
	1.331552,
	1.763104,
	1.669632,
	1.759168,
	1.328640,
	1.756160,
	1.327488,
	1.758464,
	1.321920,
	1.748576,
	1.320192,
	1.751232,
	1.665888,
	1.757824,
	1.654528,
	1.747168,
	1.316832,
	1.749152,
	1.661728,
	1.732928,
	1.293792,
	1.713184,
	1.271008,
	1.683424,
	1.240704,
	1.659072,
	1.564384,
	1.559040,
	1.215744,
	1.632352,
	1.199360,
	1.627776,
	1.204736,
	1.619296,
	1.526560,
	1.500832,
	1.177472,
	1.598816,
	1.501632,
	1.584096,
	1.469568,
	1.552768,
	1.113888,
	1.533760,
	1.094080,
	1.498304,
	1.378208,
	1.442976,
	1.334432,
	1.405856,
	0.959136,
	1.369920,
	0.921792,
	1.229760,
	0.904160,
	1.326208,
	1.228768,
	1.326304,
	1.236192,
	1.327776,
	0.906752,
	1.332928,
	0.906176,
	1.325952,
	1.231456,
	1.213120,
	0.890016,
	1.308448,
	0.885344,
	1.321472,
	0.898144,
	1.326080,
	0.907168,
	1.328640,
	0.899424,
	1.298912,
	0.830976,
	1.071552,
	0.602528,
	1.043424,
	0.609344,
	1.046240,
	0.960000,
	0.946816,
	0.625376,
	0.630912,
	0.637248,
	1.077760,
	0.990848,
	0.995136,
	0.998016,
	1.074816,
	0.842336,
	1.274112,
	0.848384,
	1.295776,
	1.218752,
	1.230304,
	0.910304,
	1.362400,
	0.945920,
	1.292768,
	0.971008,
	1.403232,
	0.970752,
	1.427680,
	1.003232,
	1.437344,
	1.006240,
	1.013472,
	1.015392,
	1.026208,
	1.036832,
	1.387616,
	1.060544,
	1.392576,
	1.075424,
	1.510304,
	1.088928,
	1.530880,
	1.093632,
	1.533984,
	1.108192,
	1.540992,
	1.099936,
	1.096896,
	1.443072,
	1.547968,
	1.114560,
	1.548800,
	1.458272,
	1.460320,
	1.119104,
	1.560064,
	1.463200,
	1.132064,
	1.133024,
	1.135680,
	1.135936,
	1.461216,
	1.485312,
	1.586176,
	1.494496,
	1.586144,
	1.149984,
	1.598272,
	1.150400,
	1.482720,
	1.151744,
	1.599648,
	1.174688,
	1.531520,
	1.194368,
	1.634368,
	1.570240,
	1.666464,
	1.229792,
	1.682688,
	1.241408,
	1.685696,
	1.596896,
	1.683552,
	1.249440,
	1.602304,
	1.279264,
	1.745824,
	1.298336,
	1.748096,
	1.297920,
	1.756000,
	1.676480,
	1.649856,
	1.661792,
	1.668832,
	1.332544,
	1.688224,
	1.336288,
	1.782240,
	1.350336,
	1.801504,
	1.356896,
	1.817472,
	1.368224,
	1.835008,
	1.381152,
	1.843456,
	1.387200,
	1.841504,
	1.738048,
	1.830208,
	1.737408,
	1.838176,
	1.383200,
	1.829792,
	1.386208,
	1.823008,
	1.751968,
	1.839712,
	1.765792,
	1.838816,
	1.396672,
	1.776512,
	1.780704,
	1.895520,
	1.435264,
	1.875072,
	1.433280,
	1.865120,
	1.395488,
	1.806304,
	1.357024,
	1.833856,
	1.411136,
	1.767872,
	1.425824,
	1.896384,
	1.847808,
	1.943360,
	1.494592,
	1.951424,
	1.521728,
	2.004480,
	1.923104,
	2.356928,
	2.274368,
	2.377504,
	2.321184,
	2.326016,
	2.501792,
	2.441056,
	2.158368,
	2.451712,
	2.359168,
	2.463552,
	2.347232,
	2.270592,
	2.065824,
	1.994720,
	2.008416,
	1.909408,
	1.833152,
	1.972832,
	1.499360,
	1.970208,
	1.512960,
	1.969664,
	1.532640,
	1.997152,
	1.848096,
	1.993920,
	1.904288,
	1.908832,
	1.926880,
	2.043680,
	1.930912,
	2.365312,
	1.930336,
	2.043008,
	1.927840,
	2.040064,
	1.887456,
	2.025504,
	1.923712,
	2.003328,
	1.861440,
	1.881536,
	1.542784,
	1.986272,
	1.894848,
	1.876736,
	1.527040,
	1.961504,
	1.527328,
	1.968096,
	1.528768,
	1.971840,
	1.878368,
	1.975040,
	1.527104,
	1.976000,
	1.519456,
	1.941344,
	1.492416,
	1.931744,
	1.830496,
	1.912992,
	1.820448,
	1.902560,
	1.453056,
	1.779328,
	1.795840,
	1.882144,
	1.786976,
	1.871008,
	1.420000,
	1.854144,
	1.413568,
	1.842176,
	1.758144,
	1.849824,
	1.763104,
	1.849856,
	1.753664,
	1.850368,
	1.415936,
	1.854656,
	1.405952,
	1.836736,
	1.410336,
	1.730112,
	1.745024,
	1.734848,
	1.406432,
	1.848096,
	1.423616,
	1.771648,
	1.432160,
	1.868608,
	1.433760,
	1.866336,
	1.780320,
	1.867776,
	1.430624,
	1.863680,
	1.421696,
	1.854912,
	1.425152,
	1.864416,
	1.428544,
	1.429440,
	1.422592,
	1.847488,
	1.404512,
	1.840832,
	1.398720,
	1.828096,
	1.397472,
	1.832448,
	1.748064,
	1.747296,
	1.417536,
	1.844512,
	1.412128,
	1.844960,
	1.408416,
	1.843008,
	1.417760,
	1.836096,
	1.409184,
	1.841696,
	1.403104,
	1.751072,
	1.405632,
	1.838048,
	1.396928,
	]
# Lighting Phase:
#	CPU TIME:	0.009147, 512
#	GPU TIME:	1.583640, 512

# plt.plot(Scene_Render_cpu, label="Scene Render CPU")
plt.plot(Scene_Render_gpu, label="Scene Render GPU")
# plt.plot(OPAQUE_cpu, label="Opaque Render CPU")
plt.plot(OPAQUE_gpu, label="Opaque Render GPU")
# plt.plot(Geometry_Phase_cpu, label="Geometry Pass CPU")
plt.plot(Geometry_Phase_gpu, label="Geometry Pass GPU")
# plt.plot(Lighting_Phase_cpu, label="Lighting Pass CPU")
plt.plot(Lighting_Phase_gpu, label="Lighting Pass GPU")
plt.legend()
plt.xlabel("Frame")
plt.ylabel("ms")
plt.title(label="Thin GBuffer Tiled Intel Pipeline")
plt.show()
